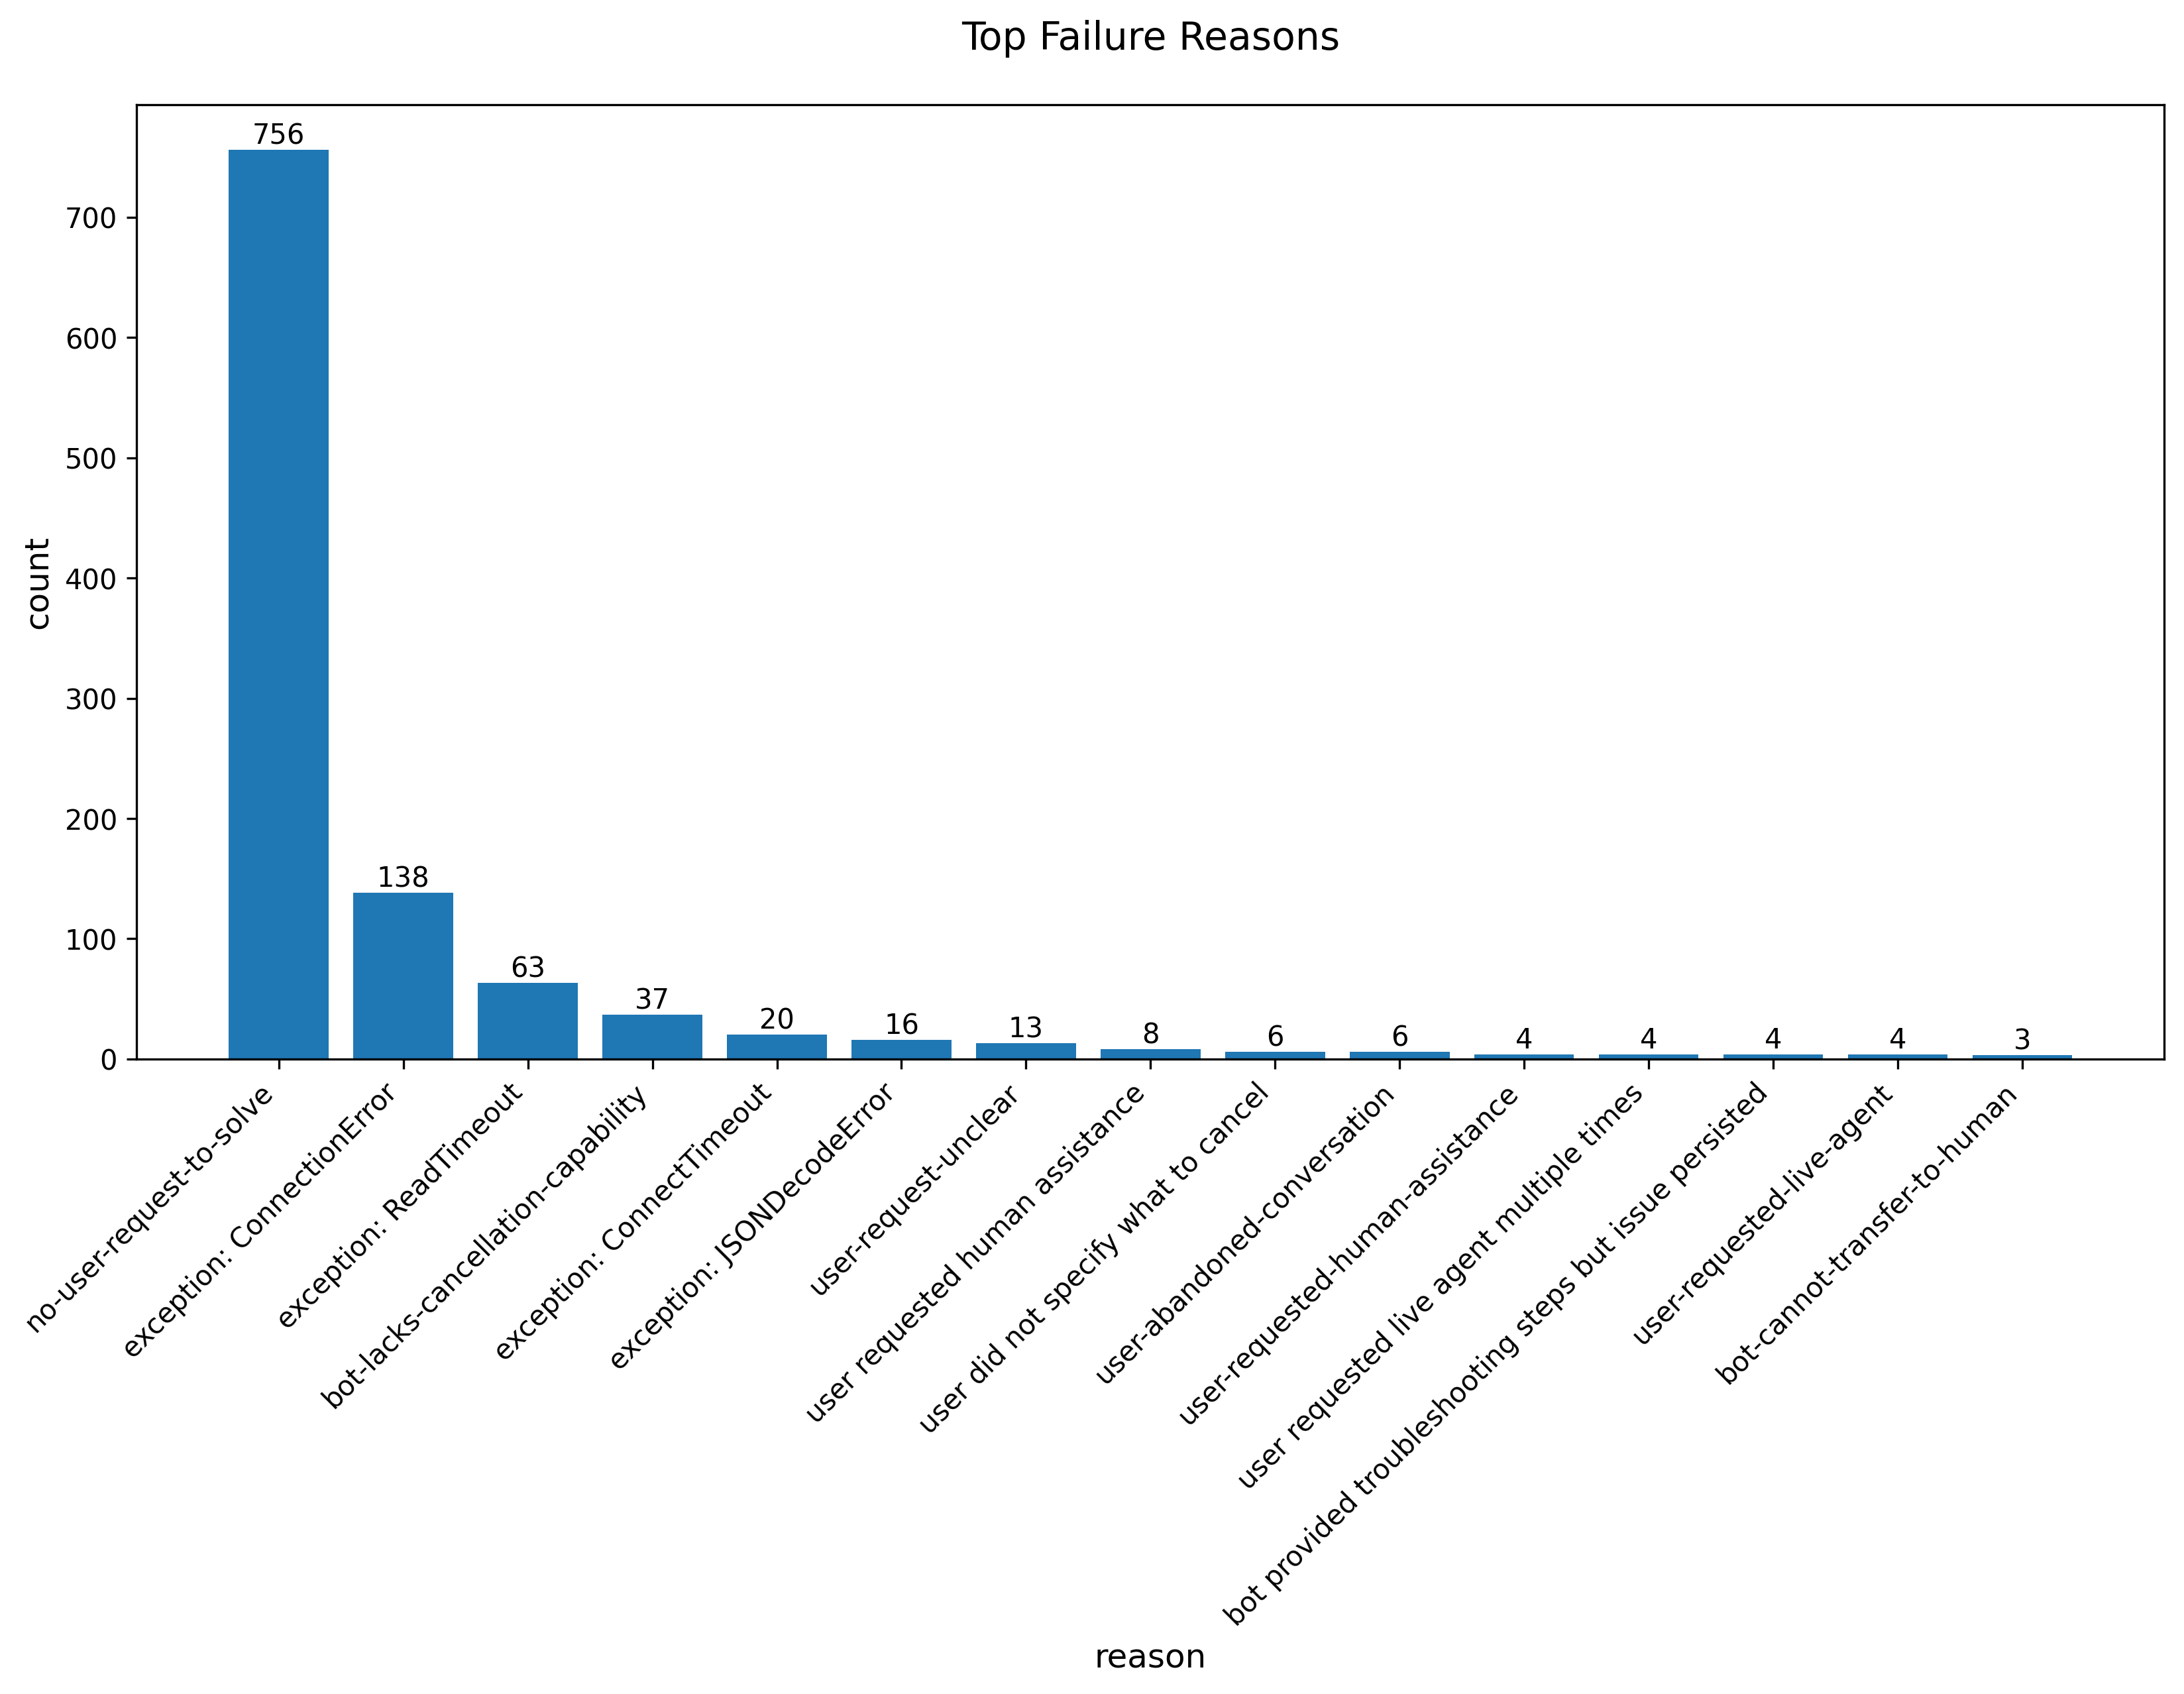

Source data for this figure (header and first rows):
reason, count
no-user-request-to-solve, 756
exception: ConnectionError, 138
exception: ReadTimeout, 63
bot-lacks-cancellation-capability, 37
exception: ConnectTimeout, 20
exception: JSONDecodeError, 16
user-request-unclear, 13
user requested human assistance, 8
user did not specify what to cancel, 6
user-abandoned-conversation, 6
user-requested-human-assistance, 4
user requested live agent multiple times, 4
bot provided troubleshooting steps but i…, 4
user-requested-live-agent, 4
bot-cannot-transfer-to-human, 3
user requested live agent, 3
bot cannot expedite ad review process, 3
bot cannot approve ads directly, 3
user did not confirm resolution, 3
user-requested-live-agent-immediately, 3
bot cannot approve ads, 3
requires human intervention for business…, 2
bot cannot resolve account-specific issu…, 2
bot did not ask for clarification, 2
bot provided troubleshooting steps but u…, 2
user needs to contact support for resolu…, 2
bot cannot access user account database, 2
bot lacks capability to verify account s…, 2
requires human intervention for verifica…, 2
user needs to complete business verifica…, 2
bot-did-not-handle-cancellation, 2
business verification required, 2
conversation ended prematurely, 2
bot cannot respond due to message quota …, 2
requires human intervention, 2
user did not confirm if troubleshooting …, 2
requires-human-intervention, 2
requires-human-intervention-for-verifica…, 2
user requested human support, 2
bot lacks capability to process cancella…, 2
requires human intervention for detailed…, 2
conversation was abandoned, 2
user dissatisfaction with automated resp…, 2
user-requested-human-agent, 2
requires-human, 2
user faced a permission issue preventing…, 1
bot lacks capability to delete events in…, 1
user-repeated-feedback-phrases, 1
no-clear-request-made, 1
requires human intervention for account …, 1
bot cannot access detailed campaign data, 1
user directed to email support, 1
bot-provided-information-but-did-not-res…, 1
bot instructions did not match user's in…, 1
user's request for language play was not…, 1
task-was-solved, 1
account verification required, 1
user's ads under review due to verificat…, 1
bot provided incorrect navigation instru…, 1
user account setup may differ, 1
... 671 more rows
